Image classification data set "hsv_dataset" (mizanulridhoaohana/klasifikasi_buah on GitHub). Class labels (3): manggis, pisang, rambutan.

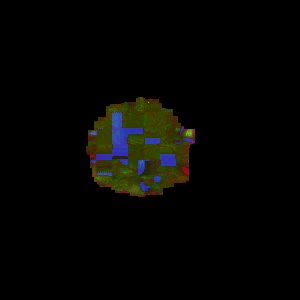
Label: rambutan

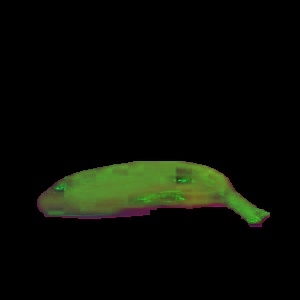
Label: pisang

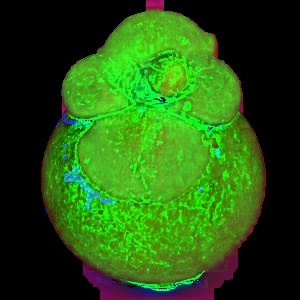
Label: manggis

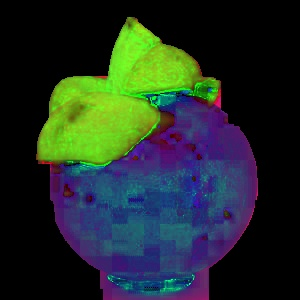
Label: manggis

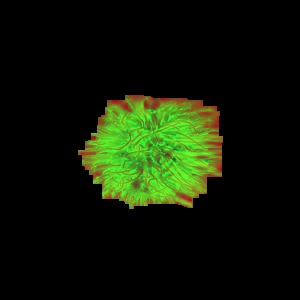
Label: rambutan

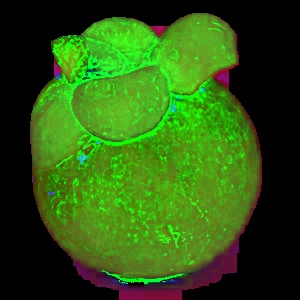
Label: manggis
